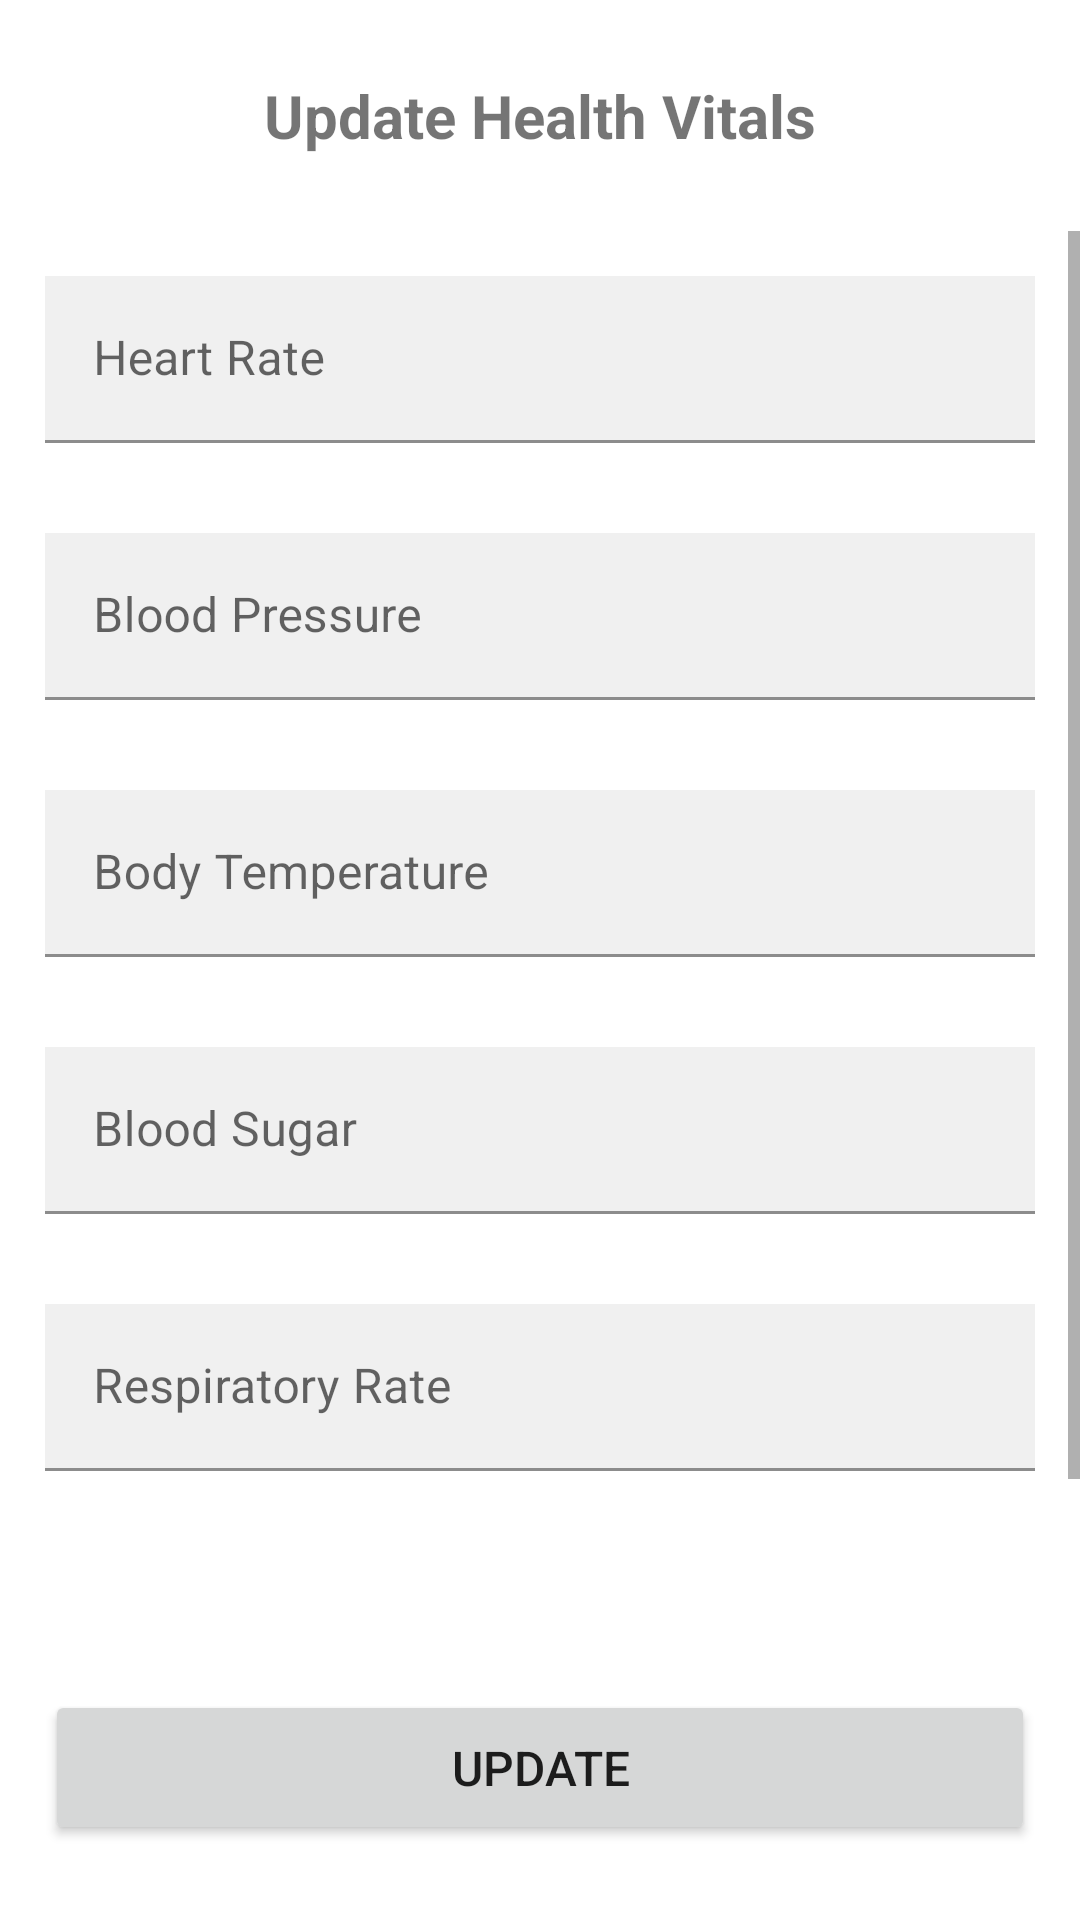

Android layout source for this screen:
<!-- AndroidManifest.xml: application theme Theme.HealthAlert -->
<!-- res/layout/activity_update_health_vitals.xml -->
<?xml version="1.0" encoding="utf-8"?>
<RelativeLayout xmlns:android="http://schemas.android.com/apk/res/android"
    xmlns:app="http://schemas.android.com/apk/res-auto"
    xmlns:tools="http://schemas.android.com/tools"
    android:layout_width="match_parent"
    android:layout_height="match_parent"
    android:orientation="vertical"
    tools:context=".UpdateHealthVitalsActivity">

    <TextView
        android:layout_width="match_parent"
        android:layout_height="wrap_content"
        android:layout_margin="15dp"
        android:padding="10dp"
        android:id="@+id/txt_head"
        android:layout_alignParentTop="true"
        android:text="@string/update_health_vitals"
        android:textAlignment="center"
        android:textSize="20sp"
        android:textStyle="bold" />

    <ScrollView
        android:layout_width="match_parent"
        android:layout_height="wrap_content"
        android:layout_below="@id/txt_head"
        android:paddingBottom="120sp">

        <LinearLayout
            android:layout_width="match_parent"
            android:layout_height="wrap_content"
            android:orientation="vertical">

            <com.google.android.material.textfield.TextInputLayout
                android:layout_width="match_parent"
                android:layout_height="wrap_content"
                android:hint="@string/heart_rate"
                android:padding="15dp"
                app:endIconMode="clear_text">

                <com.google.android.material.textfield.TextInputEditText
                    android:id="@+id/heart_rate_edit_val"
                    android:layout_width="match_parent"
                    android:layout_height="wrap_content"
                    android:background="@color/greyish"
                    android:inputType="number"/>

            </com.google.android.material.textfield.TextInputLayout>

            <com.google.android.material.textfield.TextInputLayout
                android:layout_width="match_parent"
                android:layout_height="wrap_content"
                android:hint="@string/blood_pressure"
                android:padding="15dp"
                app:endIconMode="clear_text">

                <com.google.android.material.textfield.TextInputEditText
                    android:id="@+id/bp_edit_val"
                    android:layout_width="match_parent"
                    android:layout_height="wrap_content"
                    android:background="@color/greyish"
                    android:inputType="number" />

            </com.google.android.material.textfield.TextInputLayout>

            <com.google.android.material.textfield.TextInputLayout
                android:layout_width="match_parent"
                android:layout_height="wrap_content"
                android:hint="@string/body_temperature"
                android:padding="15dp"
                app:endIconMode="clear_text">

                <com.google.android.material.textfield.TextInputEditText
                    android:id="@+id/body_temp_edit_val"
                    android:layout_width="match_parent"
                    android:layout_height="wrap_content"
                    android:background="@color/greyish"
                    android:inputType="number" />

            </com.google.android.material.textfield.TextInputLayout>

            <com.google.android.material.textfield.TextInputLayout
                android:layout_width="match_parent"
                android:layout_height="wrap_content"
                android:hint="@string/blood_sugar"
                android:padding="15dp"
                app:endIconMode="clear_text">

                <com.google.android.material.textfield.TextInputEditText
                    android:id="@+id/blood_sugar_edit_val"
                    android:layout_width="match_parent"
                    android:layout_height="wrap_content"
                    android:background="@color/greyish"
                    android:inputType="number" />

            </com.google.android.material.textfield.TextInputLayout>

            <com.google.android.material.textfield.TextInputLayout
                android:layout_width="match_parent"
                android:layout_height="wrap_content"
                android:hint="@string/respiratory_rate"
                android:padding="15dp"
                app:endIconMode="clear_text">

                <com.google.android.material.textfield.TextInputEditText
                    android:id="@+id/respiratory_rate_edit_val"
                    android:layout_width="match_parent"
                    android:layout_height="wrap_content"
                    android:background="@color/greyish"
                    android:inputType="number" />

            </com.google.android.material.textfield.TextInputLayout>

            <com.google.android.material.textfield.TextInputLayout
                android:layout_width="match_parent"
                android:layout_height="wrap_content"
                android:hint="@string/height"
                android:padding="15dp"
                app:endIconMode="clear_text">

                <com.google.android.material.textfield.TextInputEditText
                    android:id="@+id/height_edit_val"
                    android:layout_width="match_parent"
                    android:layout_height="wrap_content"
                    android:background="@color/greyish"
                    android:inputType="number" />

            </com.google.android.material.textfield.TextInputLayout>

            <com.google.android.material.textfield.TextInputLayout
                android:layout_width="match_parent"
                android:layout_height="wrap_content"
                android:hint="@string/weight"
                android:padding="15dp"
                app:endIconMode="clear_text">

                <com.google.android.material.textfield.TextInputEditText
                    android:id="@+id/weight_edit_val"
                    android:layout_width="match_parent"
                    android:layout_height="wrap_content"
                    android:background="@color/greyish"
                    android:inputType="number" />

            </com.google.android.material.textfield.TextInputLayout>


        </LinearLayout>
    </ScrollView>

    <Button
        android:id="@+id/update_btn"
        android:layout_width="match_parent"
        android:layout_height="wrap_content"
        android:layout_alignParentBottom="true"
        android:layout_marginHorizontal="15sp"
        android:layout_marginBottom="25sp"
        android:paddingVertical="15sp"
        android:text="@string/update"
        android:textSize="16sp" />

</RelativeLayout>
<!-- resources referenced by this layout -->
<resources>
  <color name="greyish">#FFF0F0F0</color>
  <string name="blood_pressure">Blood Pressure</string>
  <string name="blood_sugar">Blood Sugar</string>
  <string name="body_temperature">Body Temperature</string>
  <string name="heart_rate">Heart Rate</string>
  <string name="height">Height</string>
  <string name="respiratory_rate">Respiratory Rate</string>
  <string name="update">Update</string>
  <string name="update_health_vitals">Update Health Vitals</string>
  <string name="weight">Weight</string>
  <style name="Theme.HealthAlert" parent="Theme.MaterialComponents.DayNight.NoActionBar">
          
          <item name="colorPrimary">@color/blue</item>
          <item name="colorPrimaryVariant">@color/blue</item>
          <item name="colorOnPrimary">@color/white</item>
          <item name="colorError">@color/red</item>
          
          <item name="colorSecondary">@color/orange</item>
          <item name="colorSecondaryVariant">@color/orange</item>
          <item name="colorOnSecondary">@color/black</item>
          
          <item name="android:statusBarColor" tools:targetApi="l">?attr/colorPrimaryVariant</item>
          
          <item name="android:windowFullscreen">false</item>
          <item name="android:windowContentOverlay">@null</item>
          <item name="android:fitsSystemWindows">false</item>
      </style>
  <color name="blue">#FF2F80ED</color>
  <color name="white">#FFFFFFFF</color>
  <color name="red">#FFFF0000</color>
  <color name="orange">#FFF2994A</color>
  <color name="black">#FF000000</color>
</resources>
